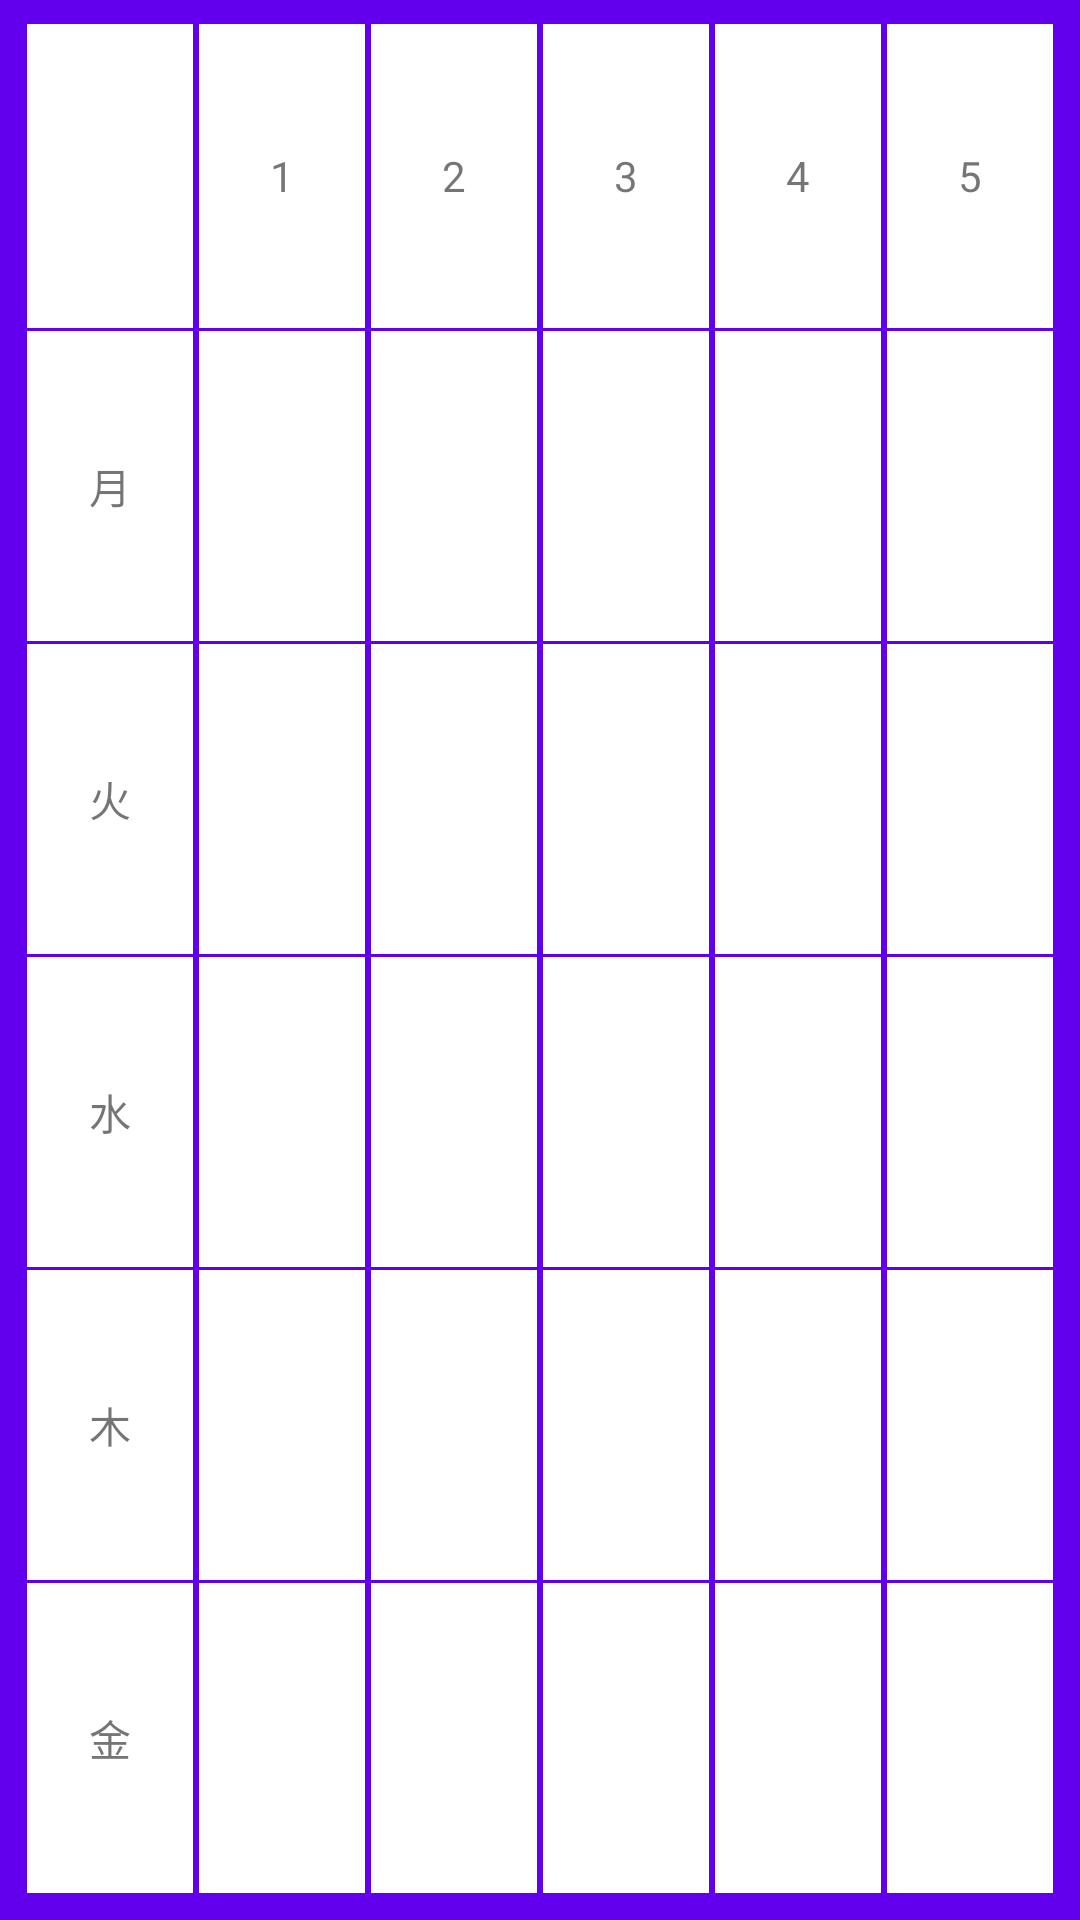

Reconstruct the res/layout file that produces this screen, plus the resources it refers to.
<!-- AndroidManifest.xml: application theme AppTheme -->
<!-- res/layout/activity_main.xml -->
<?xml version="1.0" encoding="utf-8"?>
<android.support.constraint.ConstraintLayout xmlns:android="http://schemas.android.com/apk/res/android"
    xmlns:app="http://schemas.android.com/apk/res-auto"
    xmlns:tools="http://schemas.android.com/tools"
    android:layout_width="match_parent"
    android:layout_height="match_parent"
    android:background="@color/colorPrimary"
    tools:context="com.example.timeschedule.MainActivity">

    <TableLayout
        android:layout_width="0dp"
        android:layout_height="0dp"
        android:layout_marginBottom="8dp"
        android:layout_marginEnd="8dp"
        android:layout_marginLeft="8dp"
        android:layout_marginRight="8dp"
        android:layout_marginStart="8dp"
        android:layout_marginTop="8dp"
        android:stretchColumns="0"
        app:layout_constraintBottom_toBottomOf="parent"
        app:layout_constraintLeft_toLeftOf="parent"
        app:layout_constraintRight_toRightOf="parent"
        app:layout_constraintTop_toTopOf="parent"
        tools:layout_constraintBottom_creator="1"
        tools:layout_constraintLeft_creator="1"
        tools:layout_constraintRight_creator="1"
        tools:layout_constraintTop_creator="1">

        <TableRow
            android:id="@+id/tableRow"
            android:layout_width="match_parent"
            android:layout_height="0dp"
            android:layout_weight="1">


            <TextView
                style="@style/TextViewStyle" />


            <TextView
                android:id="@+id/textView1"
                style="@style/TextViewStyle"
                android:text="@string/one" />

            <TextView
                android:id="@+id/textView2"
                style="@style/TextViewStyle"
                android:text="@string/two" />


            <TextView
                android:id="@+id/textView3"
                style="@style/TextViewStyle"
                android:text="@string/three" />

            <TextView
                android:id="@+id/textView4"
                style="@style/TextViewStyle"
                android:text="@string/four" />

            <TextView
                android:id="@+id/textView5"
                style="@style/TextViewStyle"
                android:text="@string/five" />


        </TableRow>

        <TableRow
            android:id="@+id/tableRow1"
            android:layout_width="match_parent"
            android:layout_height="0dp"
            android:layout_weight="1">

            <TextView
                android:id="@+id/textView6"
                style="@style/TextViewStyle"
                android:text="@string/monday" />

            <EditText
                android:id="@+id/EditTexthoge"
                style="@style/EditStyle" />

            <EditText
                android:id="@+id/EditText2"
                style="@style/EditStyle" />

            <EditText
                android:id="@+id/EditText3"
                style="@style/EditStyle" />

            <EditText
                android:id="@+id/EditText4"
                style="@style/EditStyle" />

            <EditText
                android:id="@+id/EditText5"
                style="@style/EditStyle" />

        </TableRow>

        <TableRow
            android:id="@+id/tableRow2"
            android:layout_width="match_parent"
            android:layout_height="0dp"
            android:layout_weight="1">

            <TextView
                android:id="@+id/textView8"
                style="@style/TextViewStyle"
                android:text="@string/tuesday" />

            <EditText
                android:id="@+id/EditText6"
                style="@style/EditStyle" />

            <EditText
                android:id="@+id/EditText7"
                style="@style/EditStyle" />

            <EditText
                android:id="@+id/EditText8"
                style="@style/EditStyle" />

            <EditText
                android:id="@+id/EditText9"
                style="@style/EditStyle" />

            <EditText
                android:id="@+id/EditText10"
                style="@style/EditStyle" />


        </TableRow>

        <TableRow
            android:id="@+id/tableRow3"
            android:layout_width="match_parent"
            android:layout_height="0dp"
            android:layout_weight="1">


            <TextView
                android:id="@+id/textView9"
                style="@style/TextViewStyle"
                android:text="@string/wednesday" />

            <EditText
                android:id="@+id/EditText11"
                style="@style/EditStyle" />

            <EditText
                android:id="@+id/EditText12"
                style="@style/EditStyle" />

            <EditText
                android:id="@+id/EditText13"
                style="@style/EditStyle" />

            <EditText
                android:id="@+id/EditText14"
                style="@style/EditStyle" />

            <EditText
                android:id="@+id/EditText15"
                style="@style/EditStyle" />

        </TableRow>

        <TableRow
            android:id="@+id/tableRow4"
            android:layout_width="match_parent"
            android:layout_height="0dp"
            android:layout_weight="1">

            <TextView
                android:id="@+id/textView10"
                style="@style/TextViewStyle"
                android:text="@string/thursday" />

            <EditText
                android:id="@+id/EditText16"
                style="@style/EditStyle" />

            <EditText
                android:id="@+id/EditText17"
                style="@style/EditStyle" />

            <EditText
                android:id="@+id/EditText18"
                style="@style/EditStyle" />

            <EditText
                android:id="@+id/EditText19"
                style="@style/EditStyle" />

            <EditText
                android:id="@+id/EditText20"
                style="@style/EditStyle" />

        </TableRow>

        <TableRow
            android:id="@+id/tableRow5"
            android:layout_width="match_parent"
            android:layout_height="0dp"
            android:layout_weight="1">


            <TextView
                android:id="@+id/textView11"
                style="@style/TextViewStyle"
                android:text="@string/friday" />

            <EditText
                android:id="@+id/EditText21"
                style="@style/EditStyle" />

            <EditText
                android:id="@+id/EditText22"
                style="@style/EditStyle" />

            <EditText
                android:id="@+id/EditText23"
                style="@style/EditStyle" />

            <EditText
                android:id="@+id/EditText24"
                style="@style/EditStyle" />

            <EditText
                android:id="@+id/EditText25"
                style="@style/EditStyle" />

        </TableRow>
    </TableLayout>
</android.support.constraint.ConstraintLayout>
<!-- resources referenced by this layout -->
<resources>
  <string name="five">5</string>
  <string name="four">4</string>
  <string name="friday">金</string>
  <string name="monday">月</string>
  <string name="one">1</string>
  <string name="three">3</string>
  <string name="thursday">木</string>
  <string name="tuesday">火</string>
  <string name="two">2</string>
  <string name="wednesday">水</string>
  <style name="EditStyle">
          <item name="android:layout_width">0dp</item>
          <item name="android:layout_height">match_parent</item>
          <item name="android:layout_weight">1</item>
          <item name="android:background">#ffff</item>
          <item name="android:layout_marginBottom">1dp</item>
          <item name="android:layout_marginRight">1dp</item>
          <item name="android:layout_marginLeft">1dp</item>
          <item name="android:maxLines">2</item>
          <item name="android:gravity">center</item>
          <item name="android:visibility">visible</item>
          <item name="android:inputType">textMultiLine</item>
          <item name="android:textSize">40px</item>
      </style>
  <style name="TextViewStyle">
          <item name="android:layout_width">0dp</item>
          <item name="android:layout_height">match_parent</item>
          <item name="android:layout_marginBottom">1dp</item>
          <item name="android:layout_marginRight">1dp</item>
          <item name="android:layout_marginLeft">1dp</item>
          <item name="android:layout_weight">1</item>
          <item name="android:background">#ffff</item>
          <item name="android:gravity">center</item>
      </style>
  <style name="AppTheme" parent="Theme.AppCompat.Light.DarkActionBar">
          
          <item name="colorPrimary">@color/colorPrimary</item>
          <item name="colorPrimaryDark">@color/colorPrimaryDark</item>
          <item name="colorAccent">@color/colorAccent</item>
      </style>
  <!-- not gathered from this repository: default colours our renderer supplied (Android Studio template values) -->
  <color name="colorPrimary">#FF6200EE</color>
  <color name="colorPrimaryDark">#FF3700B3</color>
  <color name="colorAccent">#FF03DAC5</color>
</resources>
